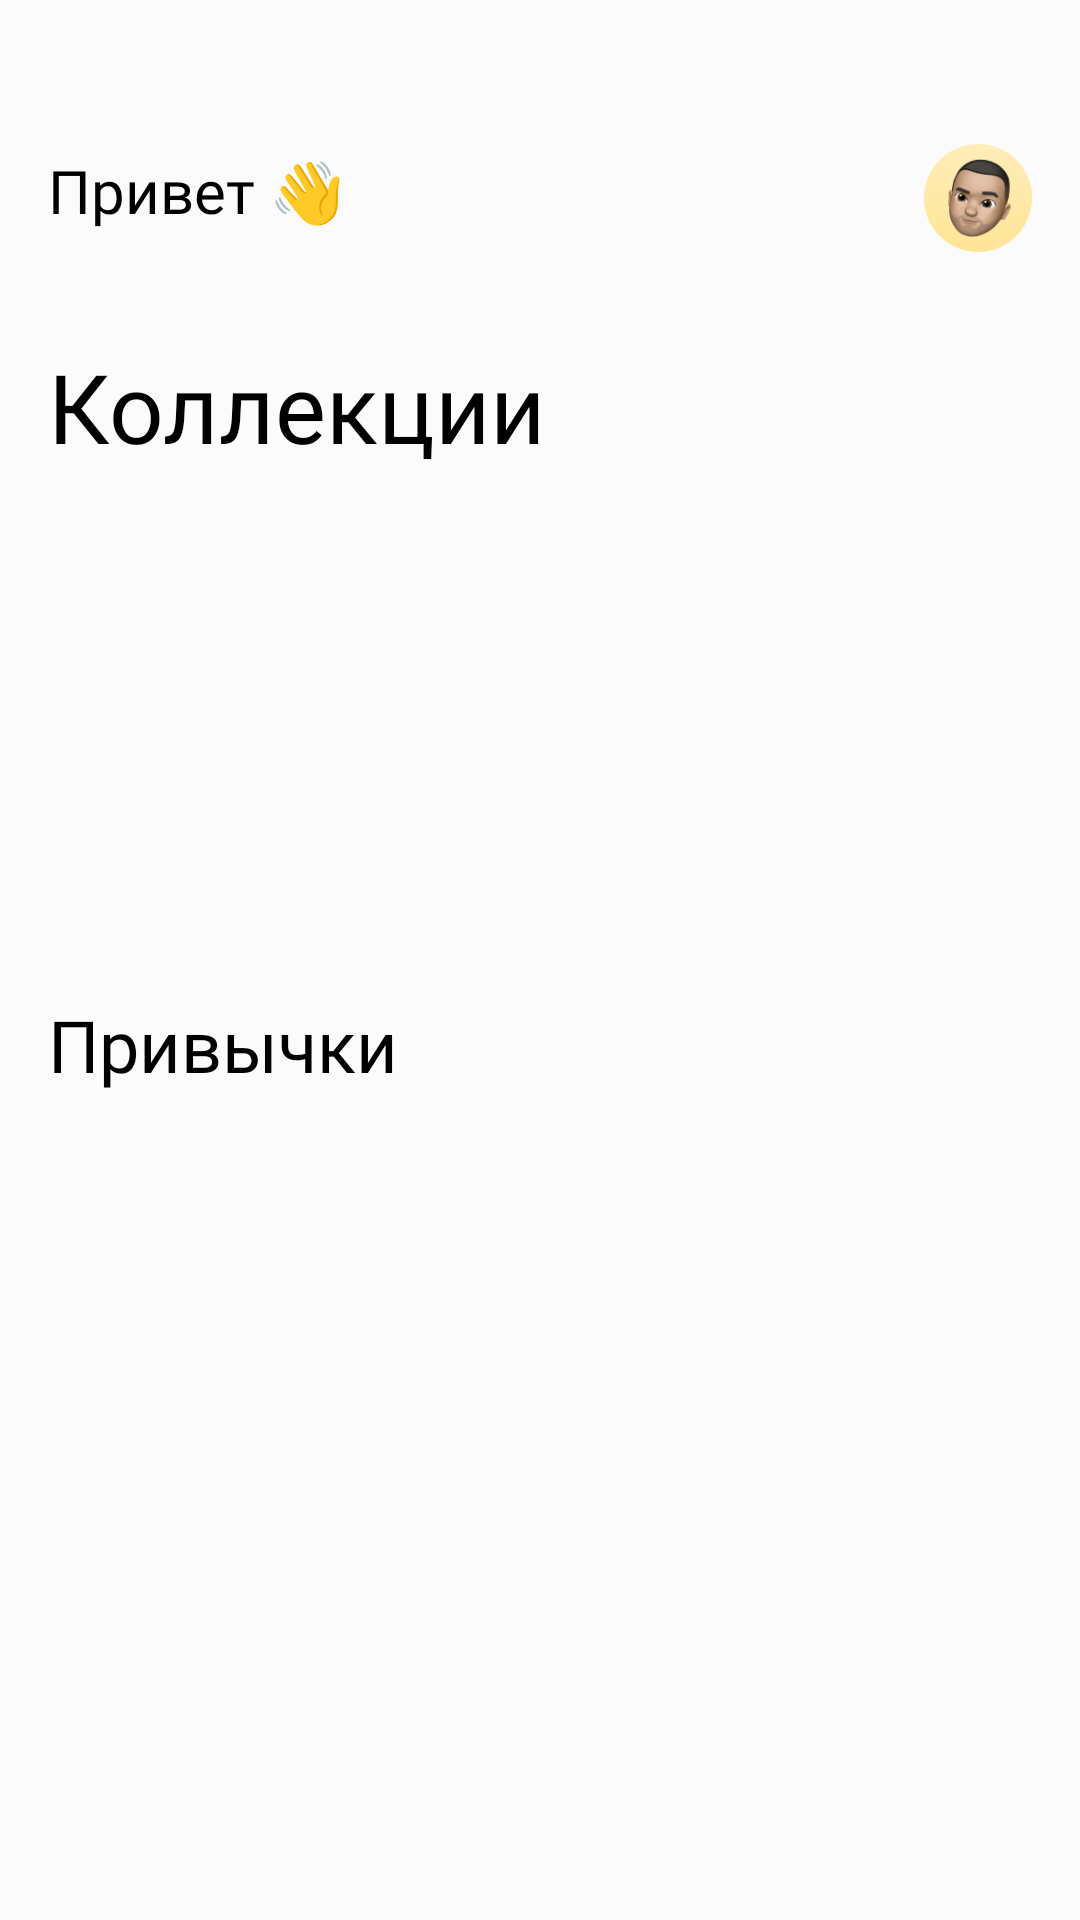

Here is an Android app screen rendered from its layout file. Give the layout XML and the strings, colors and styles it references.
<!-- AndroidManifest.xml: application theme Theme.App_habit -->
<!-- res/layout/home.xml -->
<FrameLayout
        android:id="@+id/fragment_main"
        xmlns:android="http://schemas.android.com/apk/res/android"
        xmlns:tools="http://schemas.android.com/tools"
        android:layout_width="match_parent"
        android:layout_height="match_parent"
        android:background="@color/white"
>

    <androidx.constraintlayout.widget.ConstraintLayout
            xmlns:app="http://schemas.android.com/apk/res-auto"
            android:layout_width="match_parent"
            android:layout_height="match_parent"
            tools:context=".features.habits.view.AllHabitsFragment">

        

        <TextView
                android:id="@+id/greeting_text"
                android:layout_width="wrap_content"
                android:layout_height="wrap_content"
                android:text="Привет 👋"
                android:fontFamily="@font/gilroy_medium"
                android:textSize="20sp"
                android:textColor="@android:color/black"
                app:layout_constraintLeft_toLeftOf="parent"
                app:layout_constraintTop_toTopOf="parent"
                android:layout_marginTop="50dp"
                android:layout_marginLeft="16dp"
        />


        

        <ImageView
                android:id="@+id/user_icon"
                android:layout_width="36dp"
                android:layout_height="36dp"
                android:layout_marginStart="8dp"
                android:src="@drawable/ic_person"
                app:layout_constraintRight_toRightOf="parent"
                app:layout_constraintTop_toTopOf="parent"
                android:layout_marginTop="48dp"
                android:layout_marginRight="16dp"/>


        

        <TextView
                android:id="@+id/home_title_block"
                android:layout_width="wrap_content"
                android:layout_height="wrap_content"
                android:text="Коллекции"
                android:fontFamily="@font/gilroy_bold"
                android:textSize="32sp"
                android:textColor="@android:color/black"
                app:layout_constraintTop_toBottomOf="@id/greeting_text"
                app:layout_constraintLeft_toLeftOf="parent"
                android:layout_marginTop="37dp"
                android:layout_marginStart="16dp"
        />


        

        <androidx.recyclerview.widget.RecyclerView
                android:id="@+id/card_collections_recycler"
                android:orientation="horizontal"
                android:layout_width="0dp"
                android:layout_height="160dp"
                app:layout_constraintTop_toBottomOf="@+id/home_title_block"
                app:layout_constraintStart_toStartOf="parent"
                app:layout_constraintEnd_toEndOf="parent"
                android:paddingStart="16dp"
                android:paddingTop="20dp"
                tools:listitem="@layout/item_card_collection"
                tools:ignore="RtlSymmetry"/>


        

        <TextView
                android:id="@+id/home_subtitle_habits"
                android:layout_width="wrap_content"
                android:layout_height="wrap_content"
                android:text="Привычки"
                android:fontFamily="@font/gilroy_bold"
                android:textSize="24sp"
                android:textColor="@android:color/black"
                app:layout_constraintTop_toBottomOf="@id/card_collections_recycler"
                app:layout_constraintLeft_toLeftOf="parent"
                android:layout_marginStart="16dp"
                android:layout_marginTop="15dp"
        />

        

        <androidx.recyclerview.widget.RecyclerView
                android:id="@+id/habits_recycler"
                android:layout_width="wrap_content"
                android:layout_height="0dp"
                app:layout_constraintTop_toBottomOf="@+id/home_subtitle_habits"
                app:layout_constraintStart_toStartOf="parent"
                app:layout_constraintEnd_toEndOf="parent"
                app:layout_constraintBottom_toBottomOf="parent"
                android:padding="5dp"
                android:layout_marginBottom="90dp"
                tools:listitem="@layout/item_for_home_habit"/>

    </androidx.constraintlayout.widget.ConstraintLayout>
</FrameLayout>
<!-- res/layout/item_card_collection.xml (included above) -->
<androidx.cardview.widget.CardView
        xmlns:android="http://schemas.android.com/apk/res/android"
        xmlns:app="http://schemas.android.com/apk/res-auto"
        android:layout_width="wrap_content"
        android:layout_height="wrap_content"
        android:layout_marginVertical="8dp"
        app:cardCornerRadius="21dp"
        app:cardElevation="0dp">

    <androidx.constraintlayout.widget.ConstraintLayout
            android:layout_width="wrap_content"
            android:layout_height="wrap_content"
            android:padding="0dp">


        <ImageView
                android:id="@+id/card_collection_background"
                android:layout_width="match_parent"
                android:layout_height="match_parent"
                android:src="@drawable/card_collection_background"
                android:scaleType="fitXY"
                app:layout_constraintTop_toTopOf="parent"
                app:layout_constraintBottom_toBottomOf="parent"
                app:layout_constraintLeft_toLeftOf="parent"
                app:layout_constraintRight_toRightOf="parent"/>


        

        <ImageView
                android:id="@+id/icon_card_collection"
                android:layout_width="20dp"
                android:layout_height="20dp"
                android:src="@drawable/icon_card_collection"
                app:layout_constraintTop_toTopOf="@+id/card_collection_background"
                app:layout_constraintStart_toStartOf="@+id/card_collection_background"
                android:layout_marginTop="16dp"
                android:layout_marginStart="16dp"
                app:tint="@android:color/black"/>

        

        <ImageView
                android:id="@+id/icon_card_info_collection"
                android:layout_width="20dp"
                android:layout_height="20dp"
                android:src="@drawable/icon_card_info_collection"
                app:layout_constraintTop_toTopOf="@+id/card_collection_background"
                app:layout_constraintEnd_toEndOf="@+id/card_collection_background"
                android:layout_marginTop="16dp"
                android:layout_marginEnd="16dp"
                app:tint="@android:color/black"/>

        

        <TextView
                android:id="@+id/card_collection_title"
                android:layout_width="142dp"
                android:layout_height="wrap_content"
                android:text="Коллеккция 1"
                android:fontFamily="@font/gilroy_bold"
                android:textSize="16sp"
                android:textStyle="bold"
                android:textColor="@android:color/black"
                app:layout_constraintLeft_toLeftOf="parent"
                app:layout_constraintBottom_toBottomOf="@+id/card_collection_background"
                android:layout_marginBottom="16dp"
                android:layout_marginStart="15dp"
        />

    </androidx.constraintlayout.widget.ConstraintLayout>

</androidx.cardview.widget.CardView>
<!-- res/layout/item_for_home_habit.xml (included above) -->
<androidx.cardview.widget.CardView
        xmlns:android="http://schemas.android.com/apk/res/android"
        xmlns:app="http://schemas.android.com/apk/res-auto"
        android:layout_width="wrap_content"
        android:layout_height="wrap_content"
        android:layout_marginVertical="8dp"
        app:cardCornerRadius="21dp"
        app:cardElevation="0dp">

    <androidx.constraintlayout.widget.ConstraintLayout
            android:layout_width="wrap_content"
            android:layout_height="wrap_content"
            android:padding="0dp">


        <ImageView
                android:id="@+id/habit_for_home_background"
                android:layout_width="match_parent"
                android:layout_height="match_parent"
                android:src="@drawable/habit_for_home_background"
                android:scaleType="fitXY"
                app:layout_constraintTop_toTopOf="parent"
                app:layout_constraintBottom_toBottomOf="parent"
                app:layout_constraintLeft_toLeftOf="parent"
                app:layout_constraintRight_toRightOf="parent"/>

        

        <ImageView
                android:id="@+id/habit_icon_for_home_background"
                android:layout_width="43dp"
                android:layout_height="43dp"
                android:src="@drawable/square_black"
                app:layout_constraintTop_toTopOf="parent"
                app:layout_constraintStart_toStartOf="parent"
                android:layout_marginStart="16dp"
                android:layout_marginTop="16dp" />

        

        <ImageView
                android:id="@+id/habit_image"
                android:layout_width="20dp"
                android:layout_height="20dp"
                android:src="@drawable/ic_book"
                app:layout_constraintTop_toTopOf="@id/habit_icon_for_home_background"
                app:layout_constraintBottom_toBottomOf="@id/habit_icon_for_home_background"
                app:layout_constraintStart_toStartOf="@id/habit_icon_for_home_background"
                app:layout_constraintEnd_toEndOf="@id/habit_icon_for_home_background"
                app:layout_constraintHorizontal_bias="0.5"
                app:layout_constraintVertical_bias="0.5"
                app:tint="@android:color/white"/>

        

        <TextView
                android:id="@+id/habit_for_home_title"
                android:layout_width="142dp"
                android:layout_height="wrap_content"
                android:text="Чтение \n15 минут в день"
                android:fontFamily="@font/gilroy_bold"
                android:textSize="17sp"
                android:textStyle="bold"
                android:textColor="@android:color/white"
                android:layout_marginTop="16dp"
                app:layout_constraintTop_toTopOf="parent"
                android:layout_marginStart="17dp"
                app:layout_constraintLeft_toRightOf="@id/habit_icon_for_home_background"
        />

        

        <ImageView
                android:id="@+id/habit_category_background"
                android:layout_width="wrap_content"
                android:layout_height="wrap_content"
                android:src="@drawable/category_background"
                app:layout_constraintLeft_toLeftOf="parent"
                app:layout_constraintTop_toBottomOf="@id/habit_icon_for_home_background"
                android:layout_marginTop="17dp"
                android:layout_marginStart="16dp"/>


        

        <ImageView
                android:id="@+id/habit_category_icon"
                android:layout_width="16dp"
                android:layout_height="16dp"
                android:src="@drawable/ic_intelligence"
                app:layout_constraintLeft_toLeftOf="@id/habit_category_background"
                app:layout_constraintTop_toTopOf="@id/habit_category_background"
                app:layout_constraintBottom_toBottomOf="@id/habit_category_background"
                android:layout_marginLeft="12dp"
                app:tint="@android:color/white"
                android:contentDescription="TODO"/>


        

        <TextView
                android:id="@+id/habit_for_home_category_text"
                android:layout_width="wrap_content"
                android:layout_height="wrap_content"
                android:text="Интеллект"
                android:fontFamily="@font/gilroy_medium"
                android:textColor="@android:color/white"
                android:textSize="12sp"
                app:layout_constraintLeft_toRightOf="@id/habit_category_icon"
                app:layout_constraintTop_toTopOf="@id/habit_category_background"
                app:layout_constraintBottom_toBottomOf="@id/habit_category_background"
                android:layout_marginLeft="7dp"
        />


    </androidx.constraintlayout.widget.ConstraintLayout>

</androidx.cardview.widget.CardView>
<!-- resources referenced by this layout -->
<resources>
  <color name="white">#FBFBFB</color>
  <!-- drawable card_collection_background (drawable) -->
  <vector xmlns:android="http://schemas.android.com/apk/res/android"
      android:width="149dp"
      android:height="119dp"
      android:viewportWidth="149"
      android:viewportHeight="119">
    <path
        android:pathData="M16,0L133,0A16,16 0,0 1,149 16L149,103A16,16 0,0 1,133 119L16,119A16,16 0,0 1,0 103L0,16A16,16 0,0 1,16 0z"
        android:fillColor="@color/light_gray"/>
  </vector>
  <!-- drawable category_background (drawable) -->
  <vector xmlns:android="http://schemas.android.com/apk/res/android"
      android:width="108dp"
      android:height="28dp"
      android:viewportWidth="108"
      android:viewportHeight="28">
    <path
        android:pathData="M14,0L94,0A14,14 0,0 1,108 14L108,14A14,14 0,0 1,94 28L14,28A14,14 0,0 1,0 14L0,14A14,14 0,0 1,14 0z"
        android:fillColor="#ffffff"
        android:fillAlpha="0.2"/>
    <path
        android:strokeWidth="1"
        android:pathData="M14,0.5L94,0.5A13.5,13.5 0,0 1,107.5 14L107.5,14A13.5,13.5 0,0 1,94 27.5L14,27.5A13.5,13.5 0,0 1,0.5 14L0.5,14A13.5,13.5 0,0 1,14 0.5z"
        android:strokeAlpha="0.4"
        android:fillColor="#00000000"
        android:strokeColor="#ffffff"/>
  </vector>
  <!-- drawable habit_for_home_background (drawable) -->
  <vector xmlns:android="http://schemas.android.com/apk/res/android"
      android:width="376dp"
      android:height="128dp"
      android:viewportWidth="376"
      android:viewportHeight="128">
    <path
        android:pathData="M16,0L360,0A16,16 0,0 1,376 16L376,112A16,16 0,0 1,360 128L16,128A16,16 0,0 1,0 112L0,16A16,16 0,0 1,16 0z"
        android:fillColor="#5055D3"/>
  </vector>
  <!-- drawable icon_card_info_collection (drawable) -->
  <vector xmlns:android="http://schemas.android.com/apk/res/android"
      android:width="24dp"
      android:height="24dp"
      android:viewportWidth="24"
      android:viewportHeight="24">
    <path
        android:pathData="M12,14C11.604,14 11.218,14.117 10.889,14.337C10.56,14.557 10.304,14.869 10.152,15.235C10.001,15.6 9.961,16.002 10.038,16.39C10.116,16.778 10.306,17.135 10.586,17.414C10.866,17.694 11.222,17.884 11.61,17.962C11.998,18.039 12.4,17.999 12.765,17.848C13.131,17.696 13.443,17.44 13.663,17.111C13.883,16.782 14,16.396 14,16C14,15.47 13.789,14.961 13.414,14.586C13.039,14.211 12.53,14 12,14Z"
        android:fillColor="#000000"/>
    <path
        android:pathData="M13.111,9.663C12.782,9.883 12.396,10 12,10C11.47,10 10.961,9.789 10.586,9.414C10.211,9.039 10,8.53 10,8C10,7.604 10.117,7.218 10.337,6.889C10.557,6.56 10.869,6.304 11.235,6.152C11.6,6.001 12.002,5.961 12.39,6.038C12.778,6.116 13.134,6.306 13.414,6.586C13.694,6.865 13.884,7.222 13.962,7.61C14.039,7.998 13.999,8.4 13.848,8.765C13.696,9.131 13.44,9.443 13.111,9.663Z"
        android:fillColor="#000000"/>
  </vector>
  <!-- drawable square_black (drawable) -->
  <vector xmlns:android="http://schemas.android.com/apk/res/android"
      android:width="48dp"
      android:height="48dp"
      android:viewportWidth="48"
      android:viewportHeight="48">
    <path
        android:pathData="M8,0L40,0A8,8 0,0 1,48 8L48,40A8,8 0,0 1,40 48L8,48A8,8 0,0 1,0 40L0,8A8,8 0,0 1,8 0z"
        android:fillColor="#1F1F1F"/>
  </vector>
  <style name="Theme.App_habit" parent="Base.Theme.App_habit" />
  <color name="light_gray">#EAEAEA</color>
  <style name="Base.Theme.App_habit" parent="Theme.Material3.DayNight.NoActionBar">
          
          
      </style>
</resources>
